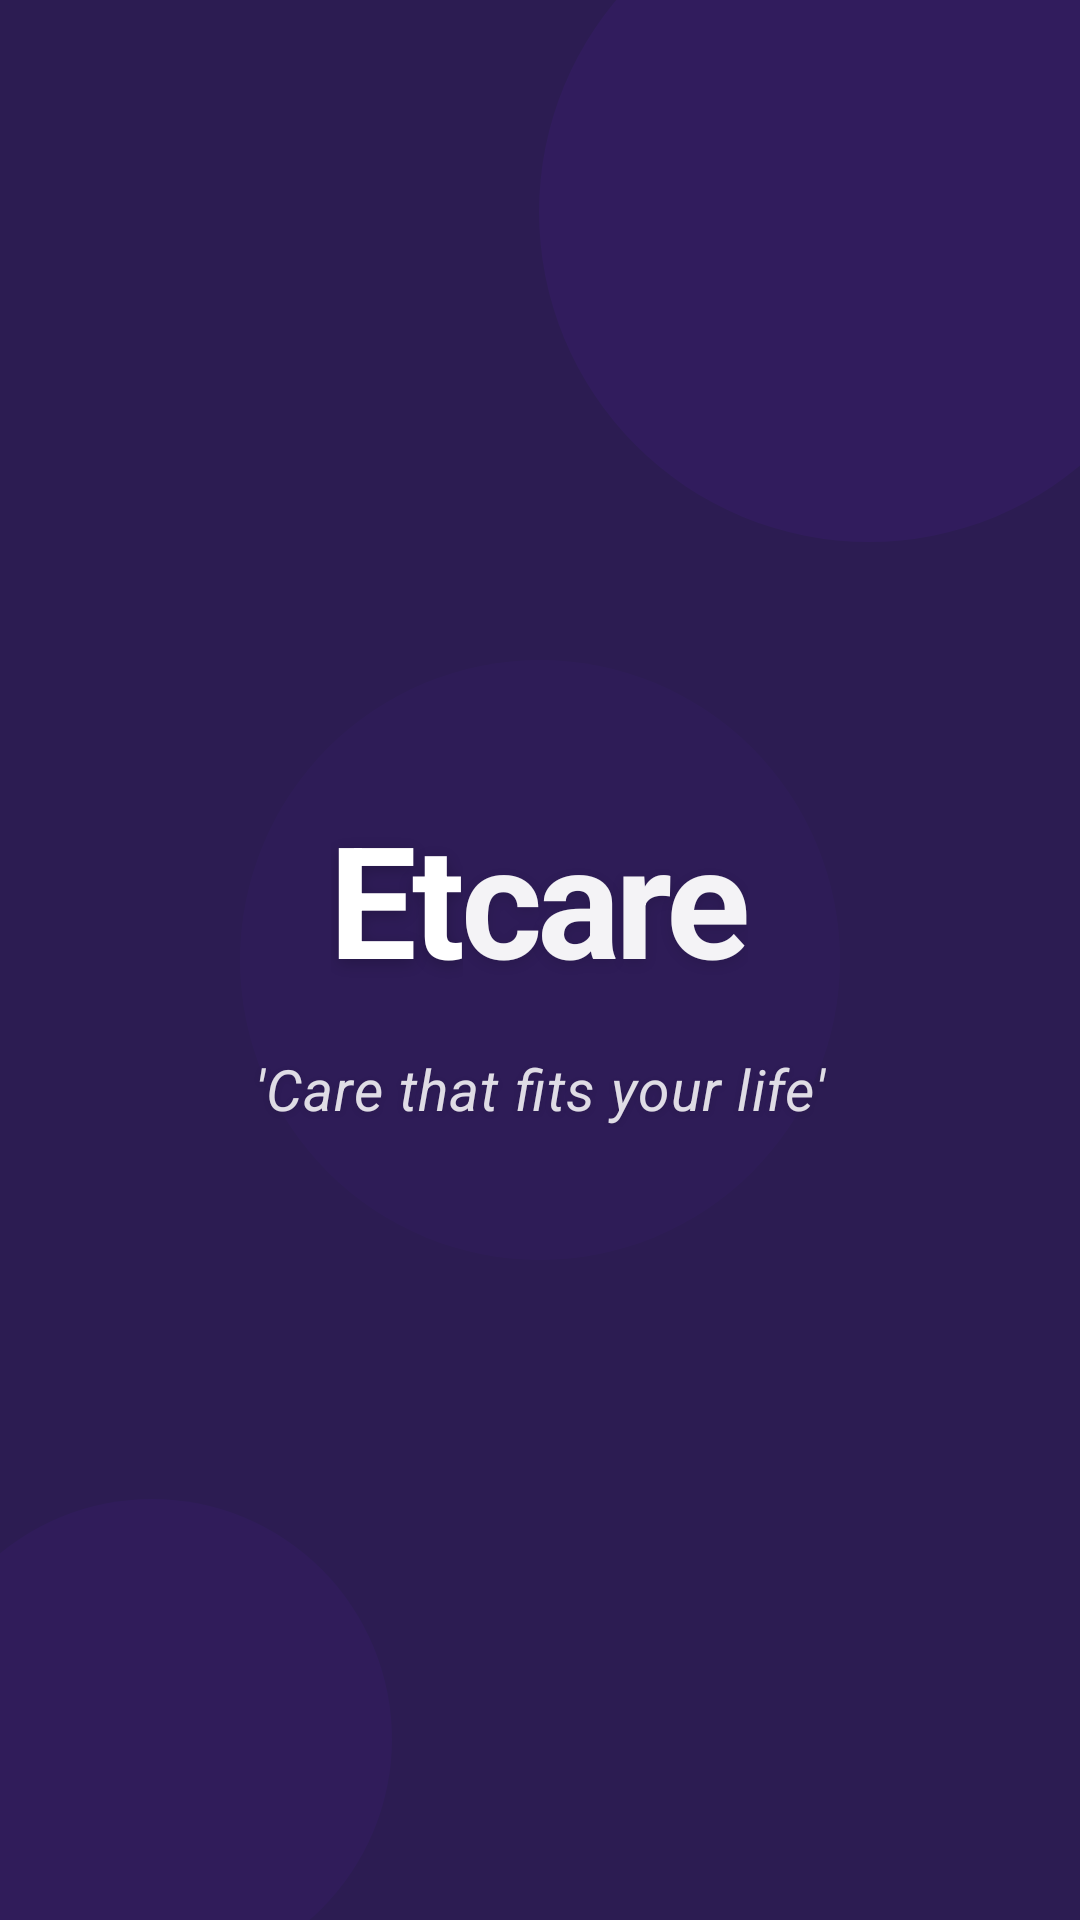

Android layout source for this screen:
<!-- AndroidManifest.xml: activity theme Theme.Material3.DayNight.NoActionBar -->
<!-- res/layout/activity_splash.xml -->
<?xml version="1.0" encoding="utf-8"?>
<androidx.constraintlayout.widget.ConstraintLayout
    xmlns:android="http://schemas.android.com/apk/res/android"
    xmlns:app="http://schemas.android.com/apk/res-auto"
    android:layout_width="match_parent"
    android:layout_height="match_parent"
    android:background="#2C1C52">

    <View
        android:layout_width="220dp"
        android:layout_height="220dp"
        android:background="@drawable/circle_splash_decor"
        android:alpha="0.08"
        app:layout_constraintTop_toTopOf="parent"
        app:layout_constraintEnd_toEndOf="parent"
        android:layout_marginTop="-40dp"
        android:layout_marginEnd="-40dp" />

    <View
        android:layout_width="200dp"
        android:layout_height="200dp"
        android:background="@drawable/circle_splash_decor"
        android:alpha="0.04"
        app:layout_constraintTop_toTopOf="parent"
        app:layout_constraintBottom_toBottomOf="parent"
        app:layout_constraintStart_toStartOf="parent"
        app:layout_constraintEnd_toEndOf="parent" />

    <View
        android:layout_width="160dp"
        android:layout_height="160dp"
        android:background="@drawable/circle_splash_decor"
        android:alpha="0.06"
        app:layout_constraintBottom_toBottomOf="parent"
        app:layout_constraintStart_toStartOf="parent"
        android:layout_marginBottom="-20dp"
        android:layout_marginStart="-30dp" />

    <LinearLayout
        android:layout_width="wrap_content"
        android:layout_height="wrap_content"
        android:orientation="vertical"
        android:gravity="center"
        app:layout_constraintTop_toTopOf="parent"
        app:layout_constraintBottom_toBottomOf="parent"
        app:layout_constraintStart_toStartOf="parent"
        app:layout_constraintEnd_toEndOf="parent">

        <LinearLayout
            android:layout_width="wrap_content"
            android:layout_height="wrap_content"
            android:orientation="horizontal"
            android:gravity="center"
            android:layout_marginBottom="16dp">

            <TextView
                android:layout_width="wrap_content"
                android:layout_height="wrap_content"
                android:text="@string/et"
                android:textColor="#FFFFFF"
                android:textSize="52sp"
                android:textStyle="bold"
                android:letterSpacing="-0.03"
                android:shadowColor="#33000000"
                android:shadowDx="0"
                android:shadowDy="4"
                android:shadowRadius="12" />

            <TextView
                android:layout_width="wrap_content"
                android:layout_height="wrap_content"
                android:text="@string/care"
                android:textColor="#F2FFFFFF"
                android:textSize="52sp"
                android:textStyle="bold"
                android:letterSpacing="-0.03"
                android:shadowColor="#1A000000"
                android:shadowDx="0"
                android:shadowDy="4"
                android:shadowRadius="10" />
        </LinearLayout>

        <TextView
            android:layout_width="wrap_content"
            android:layout_height="wrap_content"
            android:text="@string/tagline_quotes"
            android:textColor="#D9FFFFFF"
            android:textSize="19sp"
            android:textStyle="italic"
            android:letterSpacing="0.02"
            android:shadowColor="#1A000000"
            android:shadowDx="0"
            android:shadowDy="2"
            android:shadowRadius="6" />
    </LinearLayout>

</androidx.constraintlayout.widget.ConstraintLayout>
<!-- resources referenced by this layout -->
<resources>
  <!-- drawable circle_splash_decor (drawable) -->
  <shape xmlns:android="http://schemas.android.com/apk/res/android"
      android:shape="oval">
      <solid android:color="@color/purple_primary" />
  </shape>
  <string name="care">care</string>
  <string name="et">Et</string>
  <string name="tagline_quotes">\'Care that fits your life\'</string>
  <color name="purple_primary">#6D28D9</color>
</resources>
